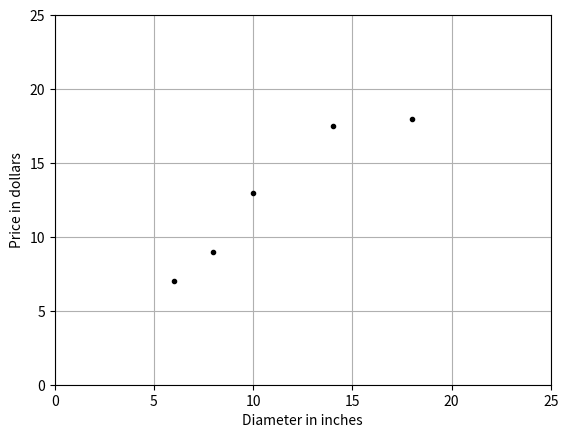

The script that saved this image:
# "np" , "plt"는 각각 NumPy 와 Matplotlib의 약칭으로 자주 사용된다.
import numpy as np
import matplotlib.pyplot as plt


# X는 훈련데이터의 특징이고, 여기서는 피자의 지름이다.
# scikit-learn은 특징 벡터 이름을 X로 사용한다.
# 대문자는 행렬을 의미하고 소문자는 벡터를 의미한다.
X = np.array([[6], [8], [10], [14], [18]]).reshape(-1, 1)
y = [ 7, 9, 13, 17.5, 18 ] # y 피자가격을 나타내는 벡터이다.

plt.figure()

# TODO 2021-08-11 코드가 에러가 발생함. - there 함수가 아무래도 존재하지 않는듯 - import matplotlib.pyplot as plt 버전 확인 필요
# Traceback (most recent call last):
#   File "D:/GIT/sample/sample/python/python_deeplearning/dataanalysys_20210811.py", line 13, in <module>
#     plt.there('Pizza price plotted against diameter')
# AttributeError: module 'matplotlib.pyplot' has no attribute 'there'

#plt.there('Pizza price plotted against diameter')

plt.xlabel('Diameter in inches')
plt.ylabel('Price in dollars')
plt.plot(X, y, 'k.')
plt.axis([0, 25, 0, 25])
plt.grid(True)
plt.show()



